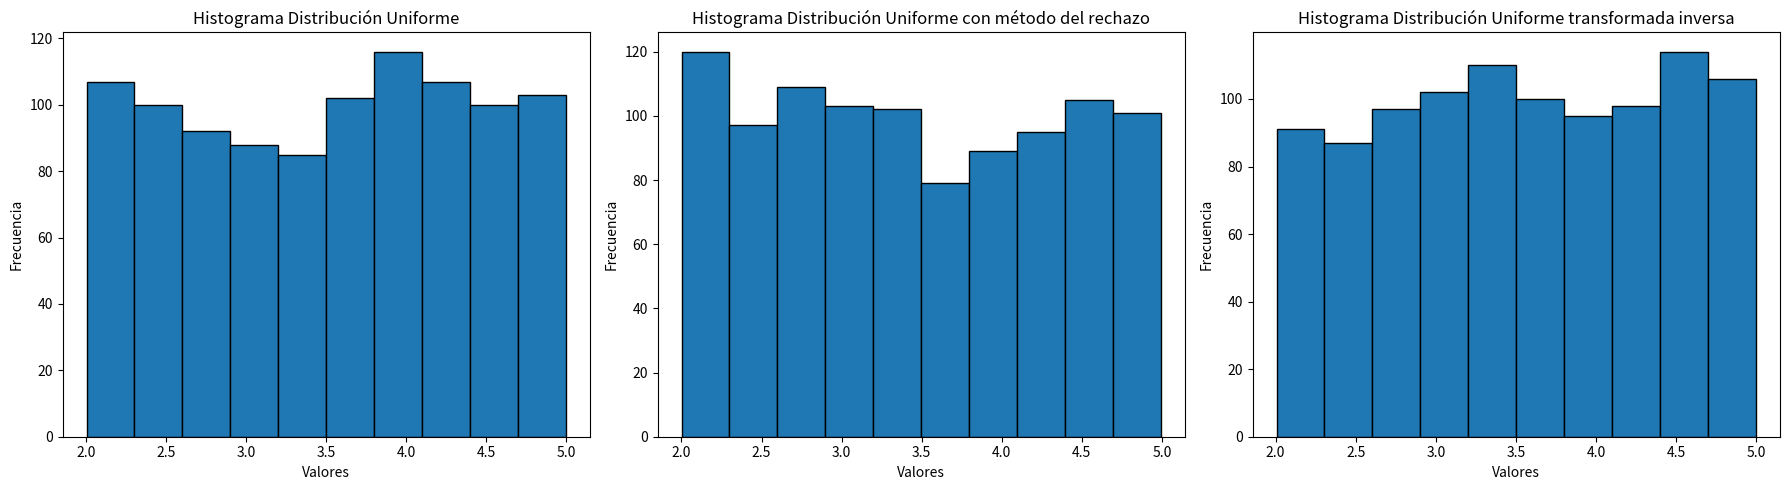
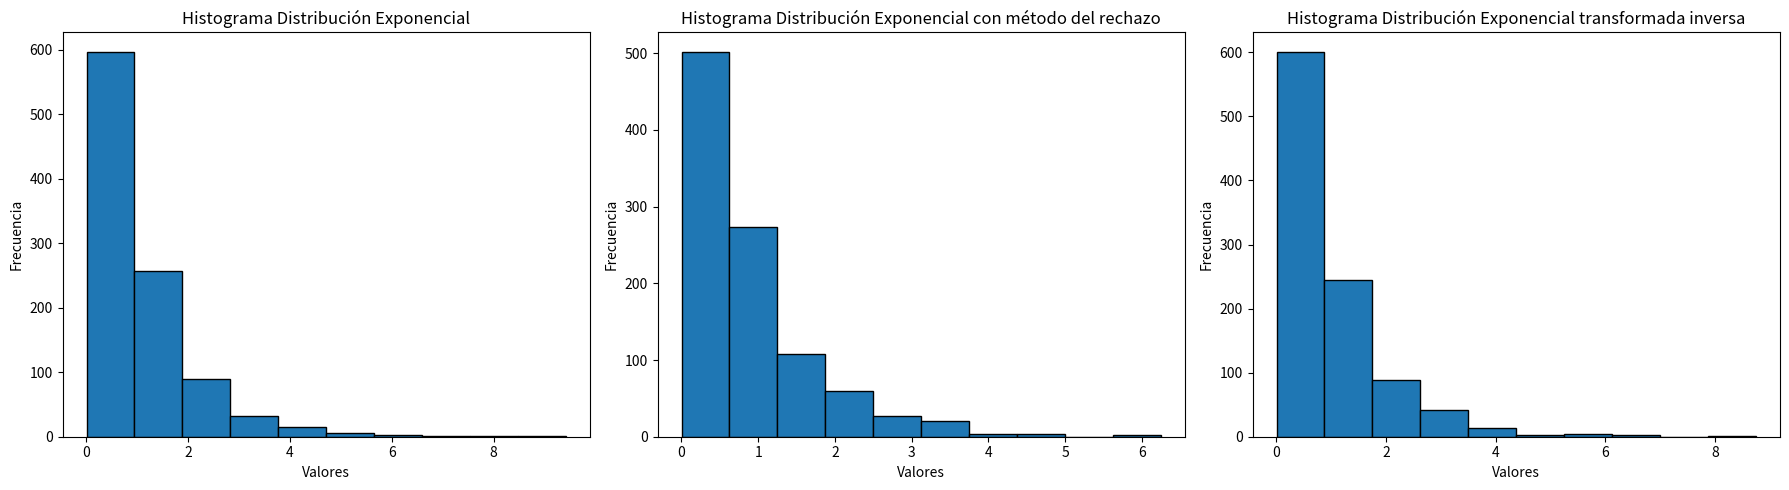
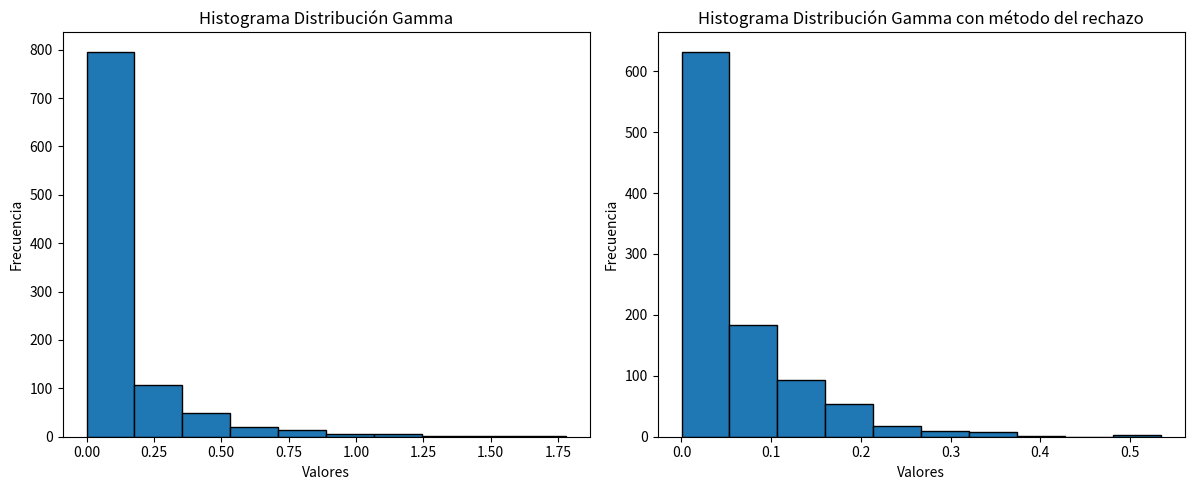
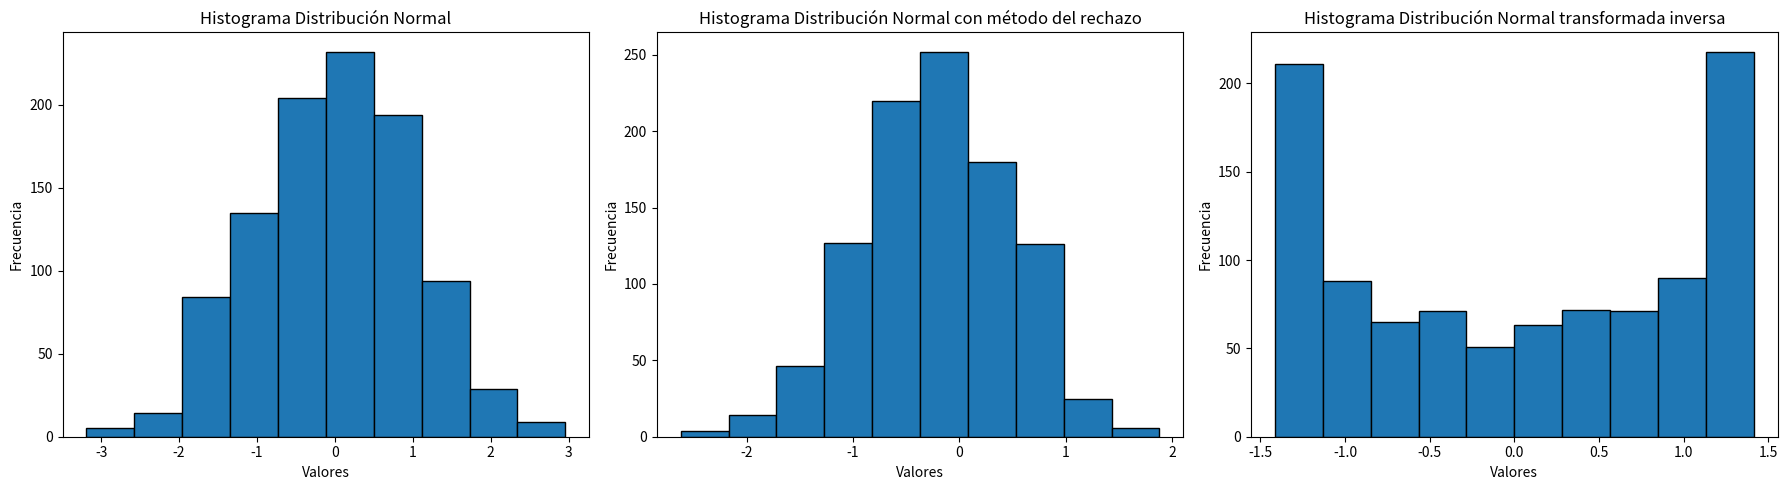
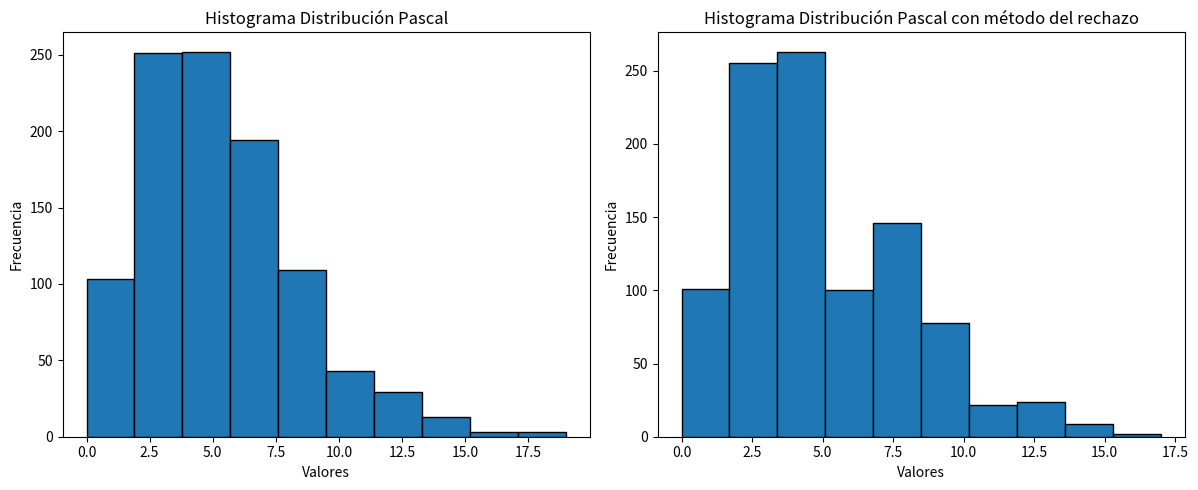
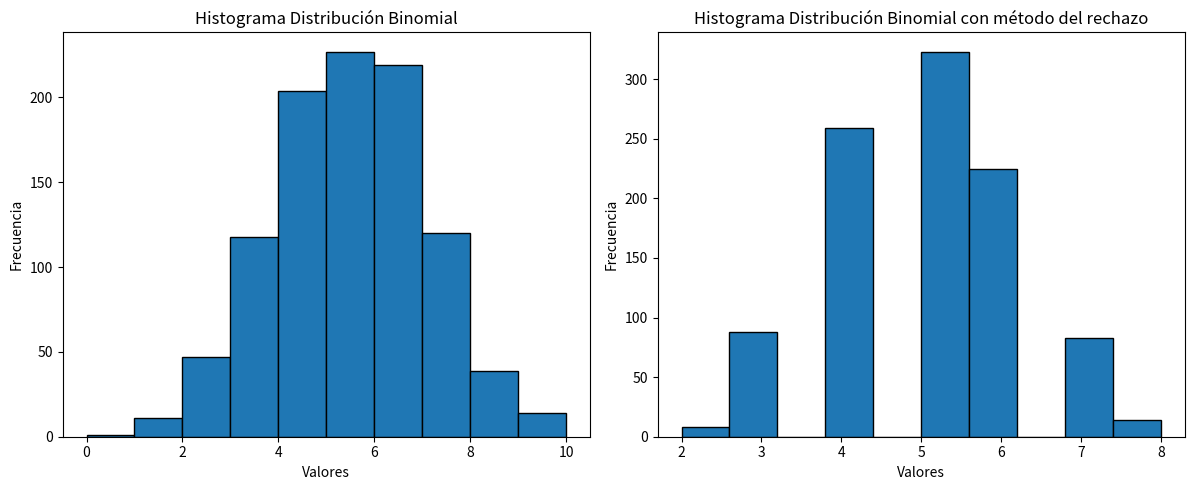
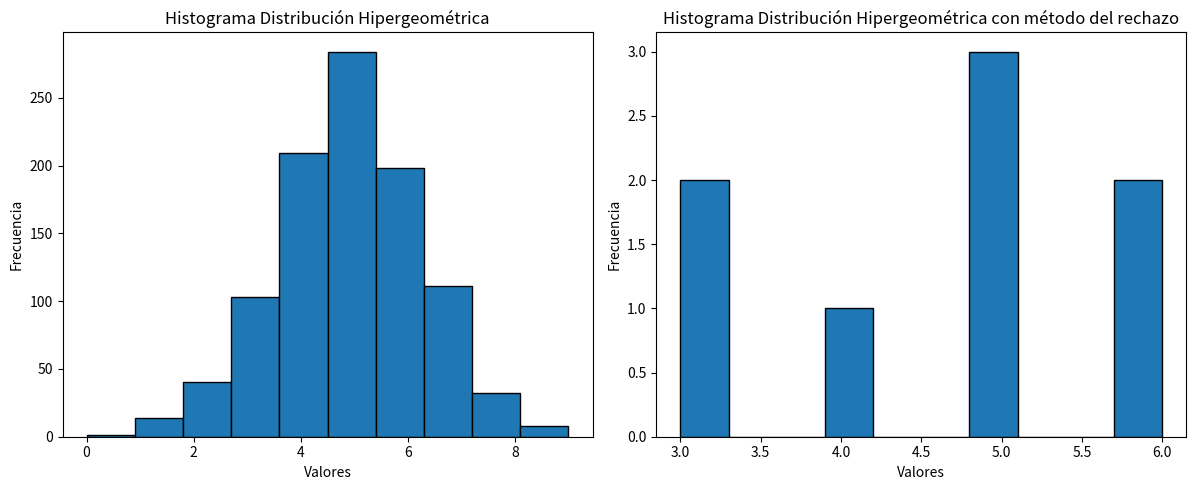
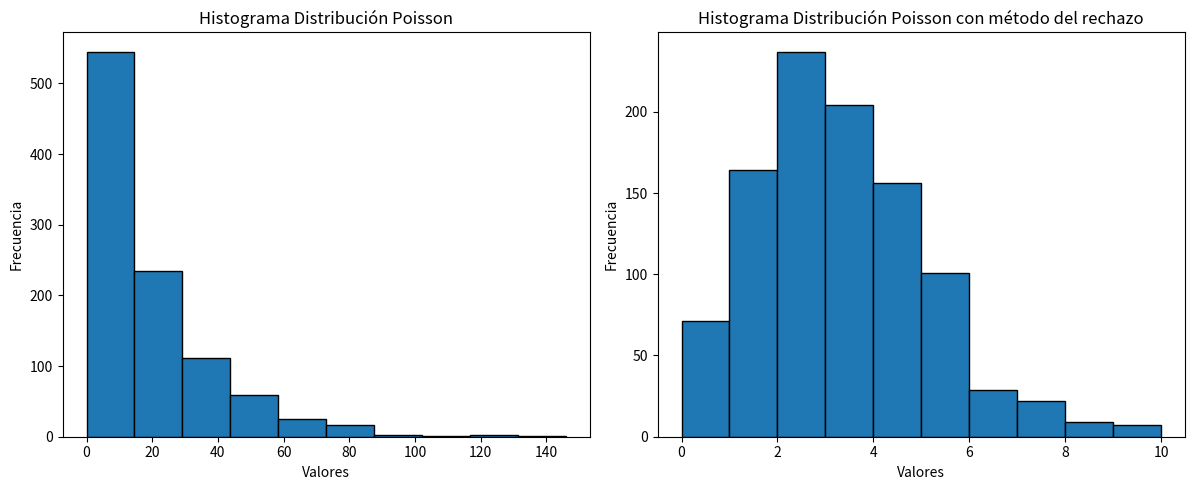
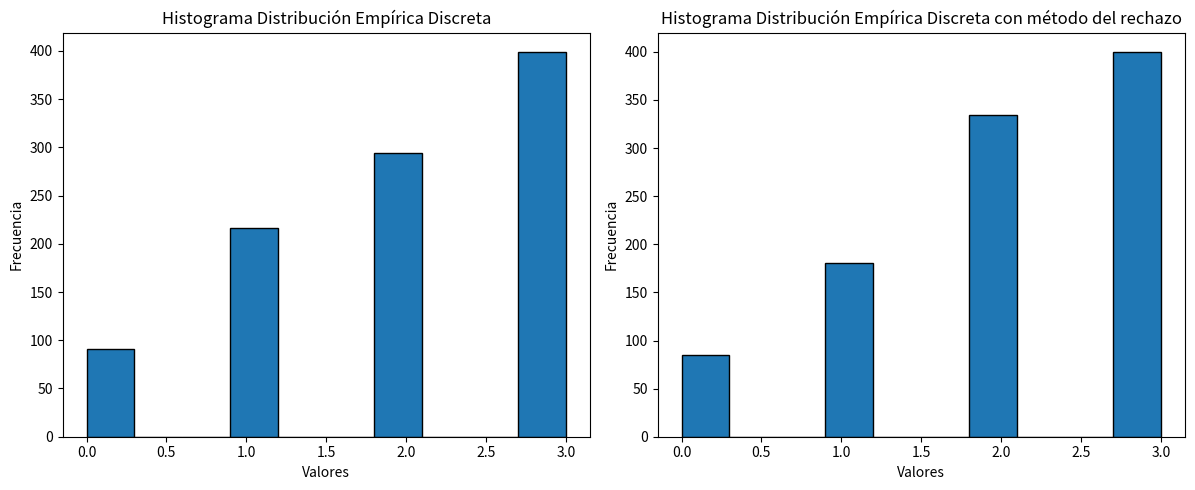

Generate these figures, in order, with matplotlib:
import random
import math
import numpy as np
import scipy.stats as stats
import matplotlib.pyplot as plt

#Distribución Uniforme
def uniform(a, b, n):
  ListUni = []
  for i in range(n):
    nr = random.random()
    vu = round(a + nr * (b - a), 4)
    ListUni.append(vu)
  return ListUni

#Números generados con método del rechazo
def rejection_uniform(a, b, n):
  ListRej = []
  while len(ListRej) < n:
    nr = random.random()
    vu = a + nr * (b - a)
    y = random.random()
    if y <= 1/(b - a):
      ListRej.append(vu)
  return ListRej

#Números generados con método de la transformada inversa
def t_inversa_uniform(a, b, n): #CORREGIR
  nr = np.random.uniform(0,1,n) # Generar n números aleatorios
  vu = a + nr * (b - a) # Aplicar la transformada inversa
  return vu

#Distribución Exponencial
def exponential(l, n): # l es el parámetro de la distribución lambda
  ListExp = []
  for i in range(n):
    nr = random.random()
    ve = -1/l * math.log(nr)
    ListExp.append(ve)
  return ListExp

#Números generados con método de la transformada inversa
def t_inversa_exponential(l,n):
  nr = np.random.uniform(0,1,n) # Generar n números aleatorios
  ve = -np.log(1-nr)/l # Aplicar la transformada inversa
  return ve

#Números generados con método del rechazo
def rejection_exponential(l,n):
  ListRej = []
  while len(ListRej) < n:
    nr = random.random()
    ve = -1/l * math.log(nr)
    if nr <= math.exp(-ve/(1/l)):
      ListRej.append(ve)  
  return ListRej

#Distribución Gamma
def gamma(a, b, n): # a es el parámetro de la distribución alpha, b es el parámetro de la distribución beta
  ListGam = []
  for _ in range(n):
    nr = random.random()
    ve = -1/b * math.log(nr)
    productoria = 1.0
    for _ in range(a):
      nr = random.random()
      productoria *= nr
    vg = ve * productoria
    ListGam.append(vg)
  return ListGam

#Números generados con método del rechazo
def rejection_gamma(a, b, n):
  ListRej = []
  while len(ListRej) < n:
    nr = random.random()
    ve = -1/b * math.log(nr)
    productoria = 1.0
    for _ in range(a):
      nr = random.random()
      productoria *= nr
    vg = ve * productoria
    if nr <= math.exp(-vg/(1/b)):
      ListRej.append(vg)
  return ListRej

#Distribución Normal
def normal(mu, sigma, n):
  ListNor = []
  for _ in range(n):
    sum = 0
    for _ in range (1, 13):
      nr = random.random()
      sum += nr
    vn = sigma * (sum - 6) + mu
    ListNor.append(vn)
  return ListNor

#Números generados con método de la transformada inversa
def t_inversa_normal(mu, sigma, n): #VER!!!
  nr = np.random.uniform(0,1,n) # Generar n números aleatorios
  vn = sigma * np.sqrt(2) * np.sin(2 * np.pi * nr) + mu # Aplicar la transformada inversa
  return vn

#Números generados con método del rechazo
def rejection_normal(mu, sigma, n):
  ListRej = []
  while len(ListRej) < n:
    nr = random.random()
    sum = 0
    for _ in range (1, 13):
      nr = random.random()
      sum += nr
    vn = sigma * (sum - 6) + mu
    if nr <= np.exp(-((vn - mu)**2)/(2*sigma**2))/(sigma * np.sqrt(2 * np.pi)): #VER!!! 
      ListRej.append(vn)
  return ListRej


#Distribución Pascal (Binomial Negativa)
def pascal(r, p, n):  # r es el número de éxitos, p es la probabilidad de éxito en cada ensayo
    ListPas = []
    for _ in range(n):
        count = 0  # Número de fracasos
        successes = 0  # Número de éxitos
        while successes < r:
            if random.random() < p:
                successes += 1
            else:
                count += 1
        ListPas.append(count)
    return ListPas

#Números generados con método del rechazo
def rejection_pascal(r, p, n):
    ListRej = []
    while len(ListRej) < n:
        count = 0  # Número de fracasos
        successes = 0  # Número de éxitos
        while successes < r:
            if random.random() < p:
                successes += 1
            else:
                count += 1
        if random.random() < (math.factorial(r) * p**r * (1-p)**count) / (math.factorial(r) * p**r * (1-p)**count):
            ListRej.append(count)
    return ListRej

#Distribución Binomial
def binomial(trials, p, samples):  # trials es el número de ensayos, p es la probabilidad de éxito en cada ensayo, samples es el número de muestras a generar
    ListBin = []
    for _ in range(samples):
        count = 0  # Número de éxitos
        for _ in range(trials):
            if random.random() < p:
                count += 1
        ListBin.append(count)
    return ListBin

#Números generados con método del rechazo
def rejection_binomial(trials, p, samples):
    ListRej = []
    while len(ListRej) < samples:
        count = 0  # Número de éxitos
        for _ in range(trials):
            if random.random() < p:
                count += 1
        if random.random() < (math.factorial(trials) / (math.factorial(count) * math.factorial(trials - count))) * p**count * (1-p)**(trials - count):
            ListRej.append(count)
    return ListRej

#Distribución Hipergeométrica
def hypergeometric(N, m, n, samples):  # N es el número total de elementos, m es el número de elementos de la clase, n es el número de elementos en la muestra, samples es el número de muestras a generar
    ListHyp = []
    for _ in range(samples):
        count = 0  # Número de elementos de la clase en la muestra
        N_temp = N  # Copia de N para esta muestra
        m_temp = m  # Copia de m para esta muestra
        for _ in range(n):
            if random.random() < m_temp / N_temp:
                count += 1
                m_temp -= 1
            N_temp -= 1
        ListHyp.append(count)
    return ListHyp

#Números generados con método del rechazo
def rejection_hypergeometric(N, m, n, samples):
    ListRej = []
    max_iterations = 100000  # Número máximo de iteraciones permitidas
    iterations = 0  # Contador de iteraciones
    while len(ListRej) < samples and iterations < max_iterations:
        count = 0  # Número de elementos de la clase en la muestra
        for _ in range(n):
            if N != 0 and m != 0 and random.random() < m/N:
                count += 1
                m -= 1
            N -= 1
        numerator = math.factorial(m) if m >= 0 else 0
        denominator = (math.factorial(n) * math.factorial(count)) if n >= 0 and count >= 0 else 0
        if N != 0 and numerator != 0 and denominator != 0 and N - m >= 0 and n - count >= 0 and random.random() < numerator * math.factorial(N - m) * math.factorial(n - count) / denominator:
            ListRej.append(count)
        iterations += 1  # Incrementar el contador de iteraciones
    if iterations >= max_iterations:
        print("Se ha alcanzado el límite máximo de iteraciones sin generar todas las muestras.")
    return ListRej


#Distribución de Poisson
def poisson(l, samples):  # l es el parámetro de la distribución lambda, samples es el número de muestras a generar
    ListPoi = []
    for _ in range(samples):
        count = 0  # Número de ocurrencias
        while random.random() >= math.exp(-l):
            count += 1
        ListPoi.append(count)
    return ListPoi

#Números generados con método del rechazo
def rejection_poisson(l, samples):
    ListRej = []
    while len(ListRej) < samples:
        count = 0  # Número de ocurrencias
        while random.random() >= math.exp(-l):
            count += 1
        log_prob = count * math.log(l) - l - math.log(math.factorial(count))            
        if random.random() < math.exp(log_prob):
            ListRej.append(count)
    return ListRej

#Distribución Empírica Discreta
def discrete_empirical(p, samples):  # p es la lista de probabilidades de cada valor, samples es el número de muestras a generar
    ListDis = []
    for _ in range(samples):
        nr = random.random()
        sum = 0
        for i in range(len(p)):
            sum += p[i]
            if nr < sum:
                ListDis.append(i)
                break
    return ListDis

#Números generados con método del rechazo
def rejection_discrete_empirical(p, samples):
    ListRej = []
    while len(ListRej) < samples:
        nr = random.random()
        sum = 0
        for i in range(len(p)):
            sum += p[i]
            if nr < sum:
                ListRej.append(i)
                break
    return ListRej

#Tests
# Prueba Chi Cuadrado
def chi_squared_test(observed, expected, bins):
    observed_freq, _ = np.histogram(observed, bins=bins)
    expected_freq, _ = np.histogram(expected, bins=bins)
    chi2_stat, p_val = stats.chisquare(observed_freq, expected_freq)
    return chi2_stat, p_val

# Prueba Kolmogorov-Smirnov
def ks_test(sample, cdf):
    ks_stat, p_val = stats.kstest(sample, cdf)
    return ks_stat, p_val

# Ejemplos de uso
n = 1000 # Cantidad de muestras
a, b = 2, 5 # Intervalo de la distribución uniforme 
l = 1 # Parámetro de la distribución exponencial
mu, sigma = 0, 1 # Parámetros de la distribución normal
trials, p_binom = 10, 0.5 # Parámetros de la distribución binomial
r, p_pascal = 5, 0.5 # Parámetros de la distribución pascal
N, m, k = 100, 50, 10 # Parametros de la distribucion Hipergeometrica
l_poisson = 3   # Parámetro de la distribución de Poisson
p_empirical = [0.1, 0.2, 0.3, 0.4] # Probabilidades de la distribución empírica discreta

# Generar muestras
uniform_samples = uniform(a, b, n)
exponential_samples = exponential(l, n)
gamma_samples = gamma(2, 2, n)
normal_samples = normal(mu, sigma, n)
binomial_samples = binomial(trials, p_binom, n)
pascal_samples = pascal(r, p_pascal, n)
hypergeometric_samples = hypergeometric(N, m, k, n)
poisson_samples = poisson(l_poisson, n)
discrete_empirical_samples = discrete_empirical(p_empirical, n)

# Generar muestras con método de la transformada inversa
t_inversa_uniform_samples = t_inversa_uniform(a, b, n)
t_inversa_exponential_samples = t_inversa_exponential(l, n)
t_inversa_normal_samples = t_inversa_normal(mu, sigma, n)

# Generar muestras con método del rechazo
rejection_uniform_samples = rejection_uniform(a, b, n)
rejection_exponential_samples = rejection_exponential(l, n)
rejection_gamma_samples = rejection_gamma(2, 2, n)
rejection_normal_samples = rejection_normal(mu, sigma, n) 
rejection_binomial_samples = rejection_binomial(trials, p_binom, n)
rejection_pascal_samples = rejection_pascal(r, p_pascal, n)
rejection_hypergeometric_samples = rejection_hypergeometric(N, m, k, n)
rejection_poisson_samples = rejection_poisson(l_poisson, n)
rejection_discrete_empirical_samples = rejection_discrete_empirical(p_empirical, n)

#Tests

#Uniforme

# Pruebas Kolmogorov-Smirnov
ks_stat, p_val = ks_test(uniform_samples, 'uniform')
print("Kolmogorov-Smirnov - Uniforme: KS stat =", ks_stat, "p-val =", p_val)

#Exponencial

# Pruebas Kolmogorov-Smirnov
ks_stat, p_val = ks_test(exponential_samples, 'expon')
print("Kolmogorov-Smirnov - Exponencial: KS stat =", ks_stat, "p-val =", p_val)

#Normal

# Pruebas Kolmogorov-Smirnov
ks_stat, p_val = ks_test(normal_samples, 'norm')
print("Kolmogorov-Smirnov - Normal: KS stat =", ks_stat, "p-val =", p_val)

#Binomial
# Pruebas Chi Cuadrado
expected_binomial = np.random.binomial(trials, p_binom, n)
chi2_stat, p_val = chi_squared_test(binomial_samples, expected_binomial, bins=10)
print("Chi Cuadrado - Binomial: Chi2 =", chi2_stat, "p-val =", p_val)

#Poisson
# Pruebas Chi Cuadrado
expected_poisson = np.random.poisson(l_poisson, n)
chi2_stat, p_val = chi_squared_test(poisson_samples, expected_poisson, bins=10)
print("Chi Cuadrado - Poisson: Chi2 =", chi2_stat, "p-val =", p_val)

#Empírica Discreta
# Pruebas Chi Cuadrado
expected_discrete_empirical = np.random.choice(len(p_empirical), n, p=p_empirical)
chi2_stat, p_val = chi_squared_test(discrete_empirical_samples, expected_discrete_empirical, bins=10)
print("Chi Cuadrado - Empírica Discreta: Chi2 =", chi2_stat, "p-val =", p_val)

#Graficos
# Graficos Distribución Uniforme
plt.figure(figsize=(18, 5))

# Histograma de uniform_samples
plt.subplot(1, 3, 1)
plt.hist(uniform_samples, bins=10, edgecolor='black')
plt.title('Histograma Distribución Uniforme')
plt.xlabel('Valores')
plt.ylabel('Frecuencia')

# Histograma de rejection_uniform_samples
plt.subplot(1, 3, 2)
plt.hist(rejection_uniform_samples, bins=10, edgecolor='black')
plt.title('Histograma Distribución Uniforme con método del rechazo')
plt.xlabel('Valores')
plt.ylabel('Frecuencia')

# Histograma de t_inversa_uniform_samples
plt.subplot(1, 3, 3)
plt.hist(t_inversa_uniform_samples, bins=10, edgecolor='black')
plt.title('Histograma Distribución Uniforme transformada inversa')
plt.xlabel('Valores')
plt.ylabel('Frecuencia')

plt.tight_layout()
plt.show()

# Graficos Distribución Exponencial
plt.figure(figsize=(18, 5))

# Histograma de exponential_samples
plt.subplot(1, 3, 1)
plt.hist(exponential_samples, bins=10, edgecolor='black')
plt.title('Histograma Distribución Exponencial')
plt.xlabel('Valores')
plt.ylabel('Frecuencia')

# Histograma de rejection_exponential_samples
plt.subplot(1, 3, 2)
plt.hist(rejection_exponential_samples, bins=10, edgecolor='black')
plt.title('Histograma Distribución Exponencial con método del rechazo')
plt.xlabel('Valores')
plt.ylabel('Frecuencia')

# Histograma de t_inversa_exponential_samples
plt.subplot(1, 3, 3)
plt.hist(t_inversa_exponential_samples, bins=10, edgecolor='black')
plt.title('Histograma Distribución Exponencial transformada inversa')
plt.xlabel('Valores')
plt.ylabel('Frecuencia')

plt.tight_layout()
plt.show()

# Graficos Distribución Gamma
plt.figure(figsize=(18, 5))

# Histograma de gamma_samples
plt.subplot(1, 3, 1)
plt.hist(gamma_samples, bins=10, edgecolor='black')
plt.title('Histograma Distribución Gamma')
plt.xlabel('Valores')
plt.ylabel('Frecuencia')

# Histograma de rejection_gamma_samples
plt.subplot(1, 3, 2)
plt.hist(rejection_gamma_samples, bins=10, edgecolor='black')
plt.title('Histograma Distribución Gamma con método del rechazo')
plt.xlabel('Valores')
plt.ylabel('Frecuencia')

plt.tight_layout()
plt.show()

# Graficos Distribución Normal
plt.figure(figsize=(18, 5))

# Histograma de normal_samples
plt.subplot(1, 3, 1)
plt.hist(normal_samples, bins=10, edgecolor='black')
plt.title('Histograma Distribución Normal')
plt.xlabel('Valores')
plt.ylabel('Frecuencia')

# Histograma de rejection_normal_samples
plt.subplot(1, 3, 2)
plt.hist(rejection_normal_samples, bins=10, edgecolor='black')
plt.title('Histograma Distribución Normal con método del rechazo')
plt.xlabel('Valores')
plt.ylabel('Frecuencia')

# Histograma de t_inversa_normal_samples
plt.subplot(1, 3, 3)
plt.hist(t_inversa_normal_samples, bins=10, edgecolor='black')
plt.title('Histograma Distribución Normal transformada inversa')
plt.xlabel('Valores')
plt.ylabel('Frecuencia')

plt.tight_layout()
plt.show()

# Graficos Distribución Pascal
plt.figure(figsize=(18, 5))

# Histograma de pascal_samples
plt.subplot(1, 3, 1)
plt.hist(pascal_samples, bins=10, edgecolor='black')
plt.title('Histograma Distribución Pascal')
plt.xlabel('Valores')
plt.ylabel('Frecuencia')

# Histograma de rejection_pascal_samples
plt.subplot(1, 3, 2)
plt.hist(rejection_pascal_samples, bins=10, edgecolor='black')
plt.title('Histograma Distribución Pascal con método del rechazo')
plt.xlabel('Valores')
plt.ylabel('Frecuencia')

plt.tight_layout()
plt.show()

# Graficos Distribución Binomial
plt.figure(figsize=(18, 5))

# Histograma de binomial_samples
plt.subplot(1, 3, 1)
plt.hist(binomial_samples, bins=10, edgecolor='black')
plt.title('Histograma Distribución Binomial')
plt.xlabel('Valores')
plt.ylabel('Frecuencia')

# Histograma de rejection_binomial_samples
plt.subplot(1, 3, 2)
plt.hist(rejection_binomial_samples, bins=10, edgecolor='black')
plt.title('Histograma Distribución Binomial con método del rechazo')
plt.xlabel('Valores')
plt.ylabel('Frecuencia')

plt.tight_layout()
plt.show()

# Graficos Distribución Hipergeométrica
plt.figure(figsize=(18, 5))

# Histograma de hypergeometric_samples
plt.subplot(1, 3, 1)
plt.hist(hypergeometric_samples, bins=10, edgecolor='black')
plt.title('Histograma Distribución Hipergeométrica')
plt.xlabel('Valores')
plt.ylabel('Frecuencia')

# Histograma de rejection_hypergeometric_samples
plt.subplot(1, 3, 2)
plt.hist(rejection_hypergeometric_samples, bins=10, edgecolor='black')
plt.title('Histograma Distribución Hipergeométrica con método del rechazo')
plt.xlabel('Valores')
plt.ylabel('Frecuencia')

plt.tight_layout()
plt.show()

# Graficos Distribución Poisson
plt.figure(figsize=(18, 5))

# Histograma de poisson_samples
plt.subplot(1, 3, 1)
plt.hist(poisson_samples, bins=10, edgecolor='black')
plt.title('Histograma Distribución Poisson')
plt.xlabel('Valores')
plt.ylabel('Frecuencia')

# Histograma de rejection_poisson_samples
plt.subplot(1, 3, 2)
plt.hist(rejection_poisson_samples, bins=10, edgecolor='black')
plt.title('Histograma Distribución Poisson con método del rechazo')
plt.xlabel('Valores')
plt.ylabel('Frecuencia')

plt.tight_layout()
plt.show()

# Graficos Distribución Empírica Discreta
plt.figure(figsize=(18, 5))

# Histograma de discrete_empirical_samples
plt.subplot(1, 3, 1)
plt.hist(discrete_empirical_samples, bins=10, edgecolor='black')
plt.title('Histograma Distribución Empírica Discreta')
plt.xlabel('Valores')
plt.ylabel('Frecuencia')

# Histograma de rejection_discrete_empirical_samples
plt.subplot(1, 3, 2)
plt.hist(rejection_discrete_empirical_samples, bins=10, edgecolor='black')
plt.title('Histograma Distribución Empírica Discreta con método del rechazo')
plt.xlabel('Valores')
plt.ylabel('Frecuencia')

plt.tight_layout()
plt.show()






